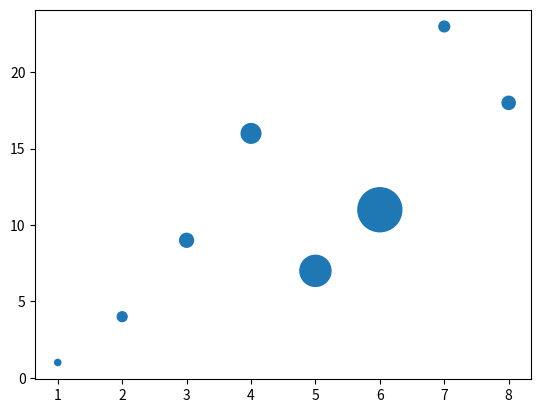

Generate this figure with matplotlib:
import matplotlib.pyplot as plt
import numpy as np

x = np.array([1, 2, 3, 4, 5, 6, 7, 8])
y = np.array([1, 4, 9, 16, 7, 11, 23, 18])
sizes = np.array([20,50,100,200,500,1000,60,90])
plt.scatter(x, y, s=sizes)
plt.show()